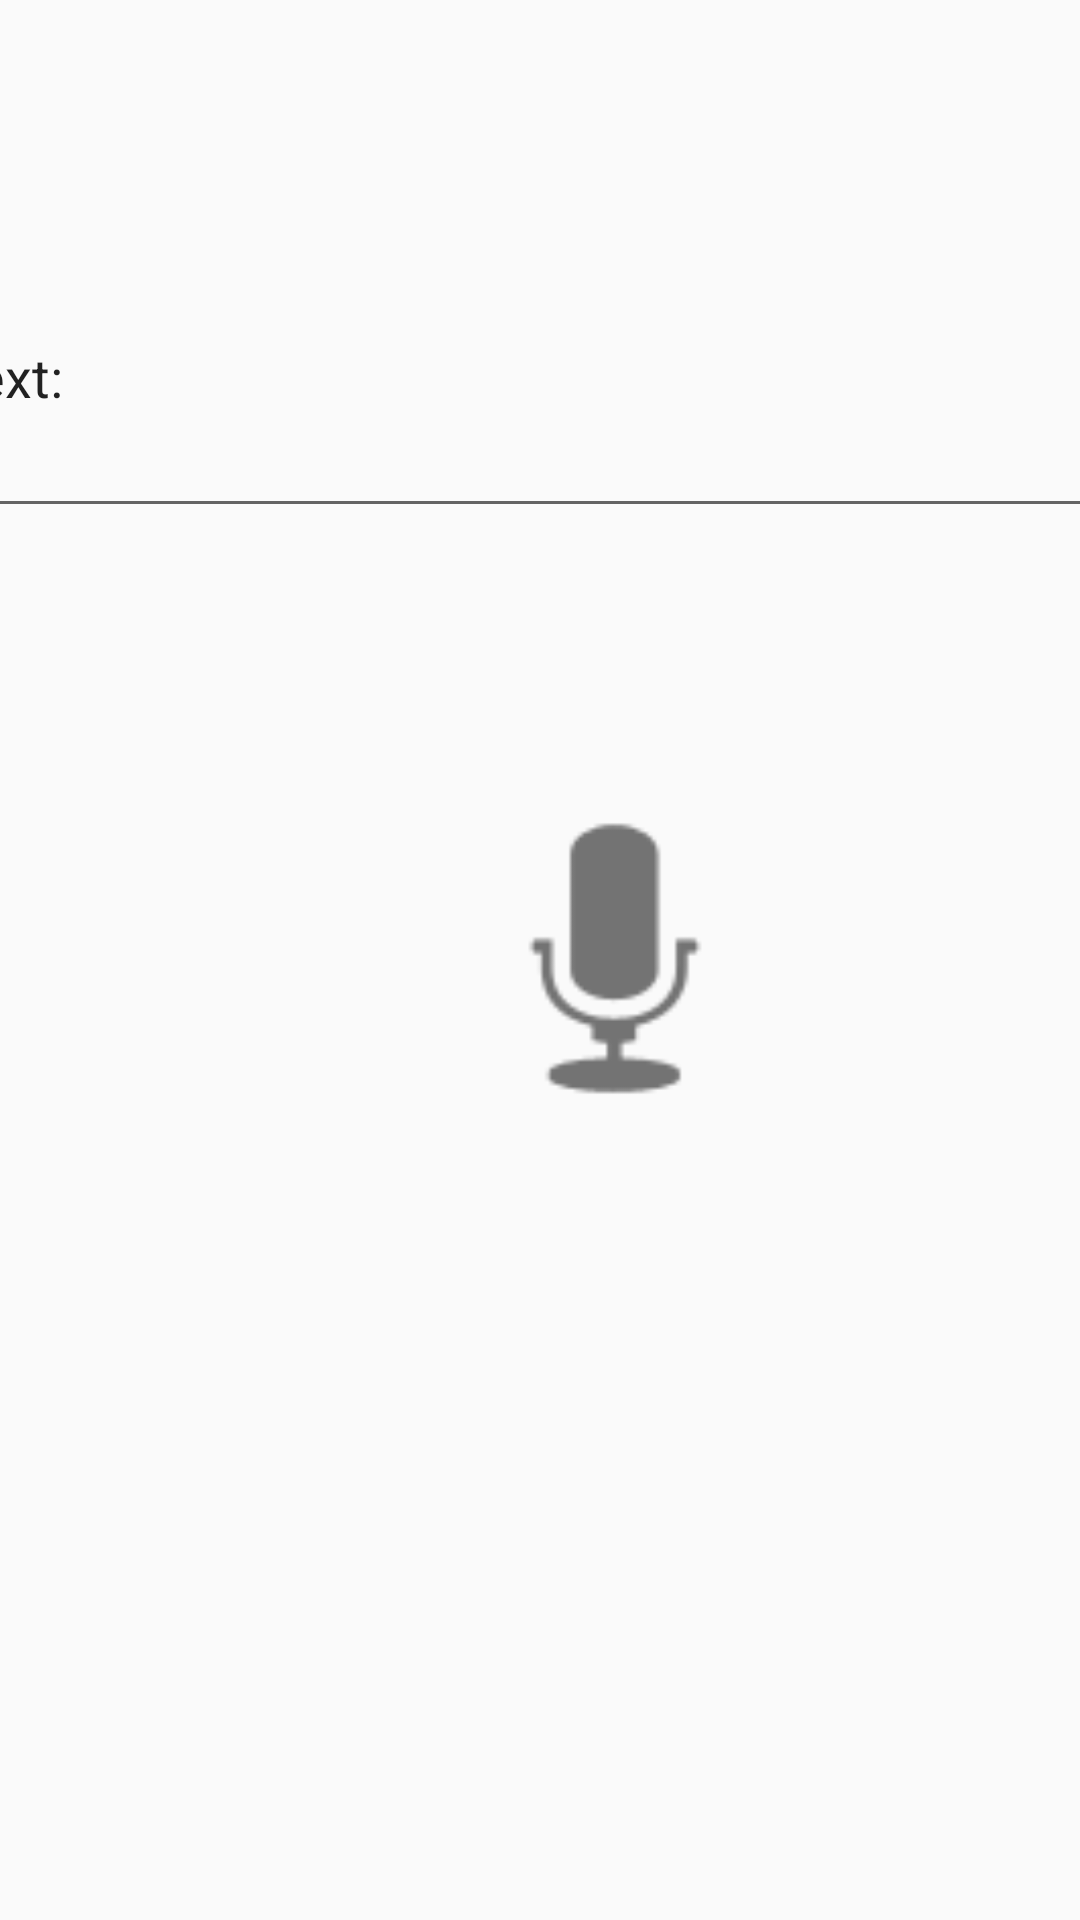

Write the Android layout XML for this screen, with the resource values it uses.
<!-- AndroidManifest.xml: activity theme Theme.SpeechRecognition.NoActionBar -->
<!-- res/layout/activity_main.xml -->
<?xml version="1.0" encoding="utf-8"?>
<android.support.constraint.ConstraintLayout xmlns:android="http://schemas.android.com/apk/res/android"
    xmlns:app="http://schemas.android.com/apk/res-auto"
    xmlns:tools="http://schemas.android.com/tools"
    android:id="@+id/coordinatorLayout"
    android:layout_width="match_parent"
    android:layout_height="match_parent"
    tools:context=".MainActivity">

    <ImageView
        android:id="@+id/imageView"
        android:layout_width="130dp"
        android:layout_height="143dp"
        android:layout_marginStart="140dp"
        android:layout_marginTop="248dp"
        android:visibility="visible"
        app:layout_constraintStart_toStartOf="parent"
        app:layout_constraintTop_toTopOf="parent"
        app:srcCompat="@android:drawable/ic_btn_speak_now" />

    <EditText
        android:id="@+id/editTextTextPersonName2"
        android:layout_width="404dp"
        android:layout_height="104dp"
        android:ems="10"
        android:inputType="textPersonName"
        android:text="Text:"
        app:layout_constraintBottom_toTopOf="@+id/imageView"
        app:layout_constraintEnd_toEndOf="parent"
        app:layout_constraintStart_toStartOf="parent"
        app:layout_constraintTop_toTopOf="parent" />

    <EditText
        android:id="@+id/Response"
        android:layout_width="wrap_content"
        android:layout_height="wrap_content"
        android:layout_marginStart="101dp"
        android:layout_marginTop="160dp"
        android:layout_marginEnd="101dp"
        android:layout_marginBottom="132dp"
        android:ems="10"
        android:inputType="textPersonName"
        android:minHeight="48dp"
        android:text="response"
        app:layout_constraintBottom_toBottomOf="parent"
        app:layout_constraintEnd_toEndOf="parent"
        app:layout_constraintStart_toStartOf="parent"
        app:layout_constraintTop_toBottomOf="@+id/imageView" />

</android.support.constraint.ConstraintLayout>
<!-- resources referenced by this layout -->
<resources>
  <style name="Theme.SpeechRecognition.NoActionBar">
          <item name="windowActionBar">false</item>
          <item name="windowNoTitle">true</item>
      </style>
</resources>
